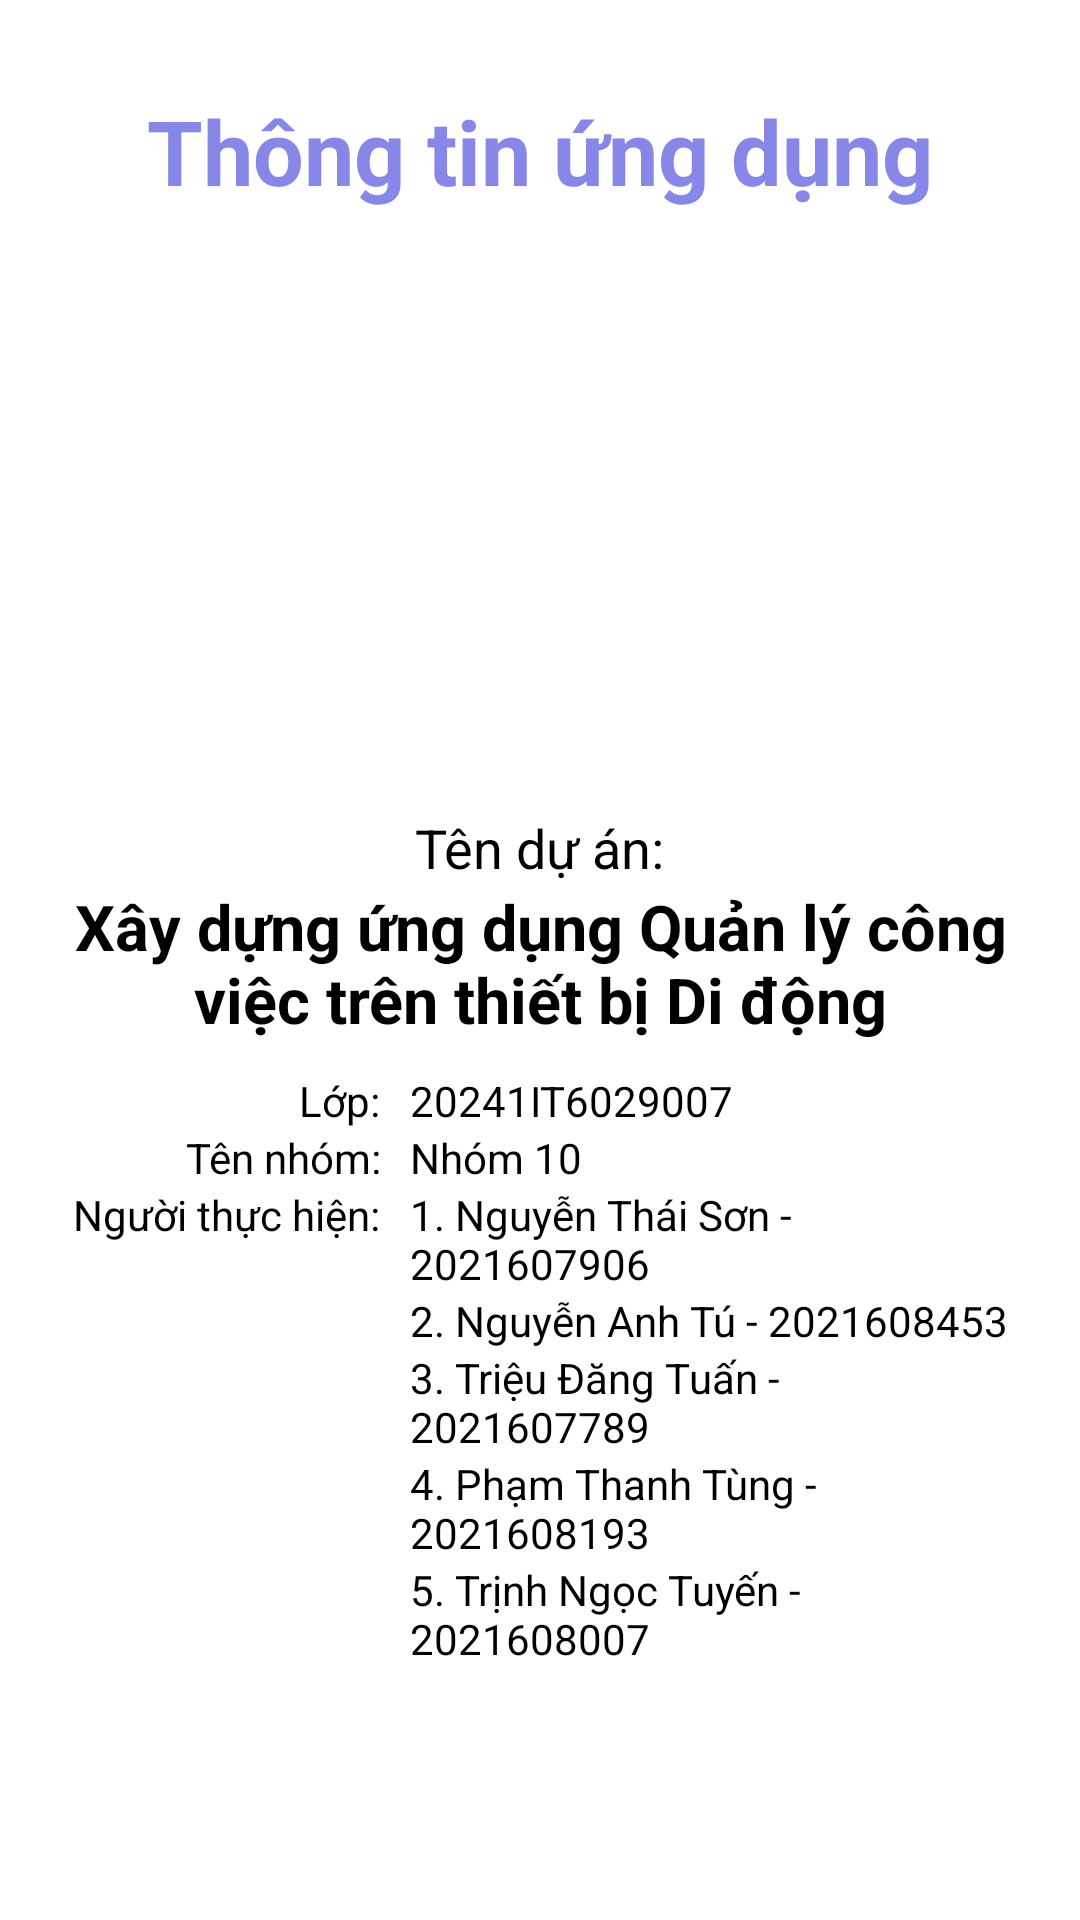

Reconstruct the res/layout file that produces this screen, plus the resources it refers to.
<!-- AndroidManifest.xml: application theme UpToDo -->
<!-- res/layout/fragment_about.xml -->
<?xml version="1.0" encoding="utf-8"?>
<LinearLayout xmlns:android="http://schemas.android.com/apk/res/android"
    xmlns:tools="http://schemas.android.com/tools"
    android:layout_width="match_parent"
    android:layout_height="match_parent"
    android:orientation="vertical"
    tools:context=".fragments.AboutFragment">

    <TableRow
        android:layout_width="match_parent"
        android:layout_height="wrap_content"
        android:gravity="center"
        android:layout_marginVertical="30sp">

        <TextView
            android:layout_width="wrap_content"
            android:layout_height="wrap_content"
            android:text="Thông tin ứng dụng"
            android:textColor="@color/lavender"
            android:textSize="30sp"
            android:textStyle="bold" />
    </TableRow>

    <TableRow
        android:layout_width="match_parent"
        android:layout_height="wrap_content"
        android:layout_marginBottom="20dp"
        android:gravity="center">

        <ImageView
            android:id="@+id/imageView"
            android:layout_width="150dp"
            android:layout_height="150dp"
            android:src="@drawable/logo_haui" />
    </TableRow>

    <TableRow
        android:layout_width="match_parent"
        android:layout_height="wrap_content"
        android:gravity="center"
        android:layout_marginHorizontal="30sp">

        <TextView
            android:id="@+id/textView4"
            android:layout_width="wrap_content"
            android:layout_height="wrap_content"
            android:textSize="18sp"
            android:text="Tên dự án:" />
    </TableRow>

    <TableRow
        android:layout_width="match_parent"
        android:layout_height="wrap_content"
        android:layout_marginBottom="10dp"
        android:gravity="center">

        <TextView
            android:id="@+id/textView6"
            android:layout_width="wrap_content"
            android:layout_height="wrap_content"
            android:layout_marginHorizontal="20dp"
            android:textSize="21sp"
            android:gravity="center"
            android:textStyle="bold"
            android:text="Xây dựng ứng dụng Quản lý công việc trên thiết bị Di động" />
    </TableRow>

    <TableRow
        android:layout_width="match_parent"
        android:layout_height="wrap_content"
        android:layout_marginHorizontal="20dp">

        <TextView
            android:id="@+id/textView15"
            android:layout_width="0dp"
            android:layout_height="wrap_content"
            android:text="Lớp:"
            android:layout_weight="1"
            android:gravity="end" />

        <TextView
            android:id="@+id/textView16"
            android:layout_width="0dp"
            android:layout_height="wrap_content"
            android:text="20241IT6029007"
            android:paddingLeft="10dp"
            android:layout_weight="2" />
    </TableRow>

    <TableRow
        android:layout_width="match_parent"
        android:layout_height="wrap_content"
        android:layout_marginHorizontal="20dp">

        <TextView
            android:id="@+id/textView7"
            android:layout_width="0dp"
            android:layout_height="wrap_content"
            android:text="Tên nhóm:"
            android:layout_weight="1"
            android:gravity="end" />

        <TextView
            android:id="@+id/textView8"
            android:layout_width="0dp"
            android:layout_height="wrap_content"
            android:paddingLeft="10dp"
            android:text="Nhóm 10"
            android:layout_weight="2" />
    </TableRow>

    <LinearLayout
        android:layout_width="match_parent"
        android:layout_height="wrap_content"
        android:layout_marginHorizontal="20dp">

        <TextView
            android:id="@+id/textView9"
            android:layout_width="0dp"
            android:layout_height="wrap_content"
            android:text="Người thực hiện:"
            android:layout_weight="1"
            android:gravity="end" />

        <LinearLayout
            android:layout_width="0dp"
            android:layout_height="wrap_content"
            android:layout_weight="2"
            android:orientation="vertical">

            <TextView
                android:id="@+id/textView10"
                android:layout_width="wrap_content"
                android:layout_height="wrap_content"
                android:paddingLeft="10dp"
                android:text="1. Nguyễn Thái Sơn - 2021607906" />

            <TextView
                android:id="@+id/textView11"
                android:layout_width="wrap_content"
                android:layout_height="wrap_content"
                android:paddingLeft="10dp"
                android:text="2. Nguyễn Anh Tú - 2021608453" />

            <TextView
                android:id="@+id/textView12"
                android:layout_width="wrap_content"
                android:layout_height="wrap_content"
                android:paddingLeft="10dp"
                android:text="3. Triệu Đăng Tuấn - 2021607789" />

            <TextView
                android:id="@+id/textView13"
                android:layout_width="wrap_content"
                android:layout_height="wrap_content"
                android:paddingLeft="10dp"
                android:text="4. Phạm Thanh Tùng - 2021608193" />

            <TextView
                android:id="@+id/textView14"
                android:layout_width="wrap_content"
                android:layout_height="wrap_content"
                android:paddingLeft="10dp"
                android:text="5. Trịnh Ngọc Tuyến - 2021608007" />
        </LinearLayout>

    </LinearLayout>

    <TableRow
        android:layout_width="match_parent"
        android:layout_height="wrap_content" />

</LinearLayout>
<!-- resources referenced by this layout -->
<resources>
  <color name="lavender">#8687E7</color>
  <style name="UpToDo" parent="Theme.MaterialComponents.DayNight.NoActionBar">
          
          <item name="colorPrimary">@color/lavender</item>
          <item name="colorPrimaryVariant">@color/dark_red</item>
          <item name="colorOnPrimary">@color/white</item>
  
          
          <item name="colorSecondary">@color/teal_200</item>
          <item name="colorSecondaryVariant">@color/teal_700</item>
          <item name="colorOnSecondary">@color/black</item>
  
          
          <item name="android:statusBarColor">@color/lavender</item>
          <item name="android:textColor">@color/black</item>
      </style>
  <color name="dark_red">#8B0000</color>
  <color name="white">#FFFFFFFF</color>
  <color name="teal_200">#FF03DAC5</color>
  <color name="teal_700">#FF018786</color>
  <color name="black">#FF000000</color>
</resources>
